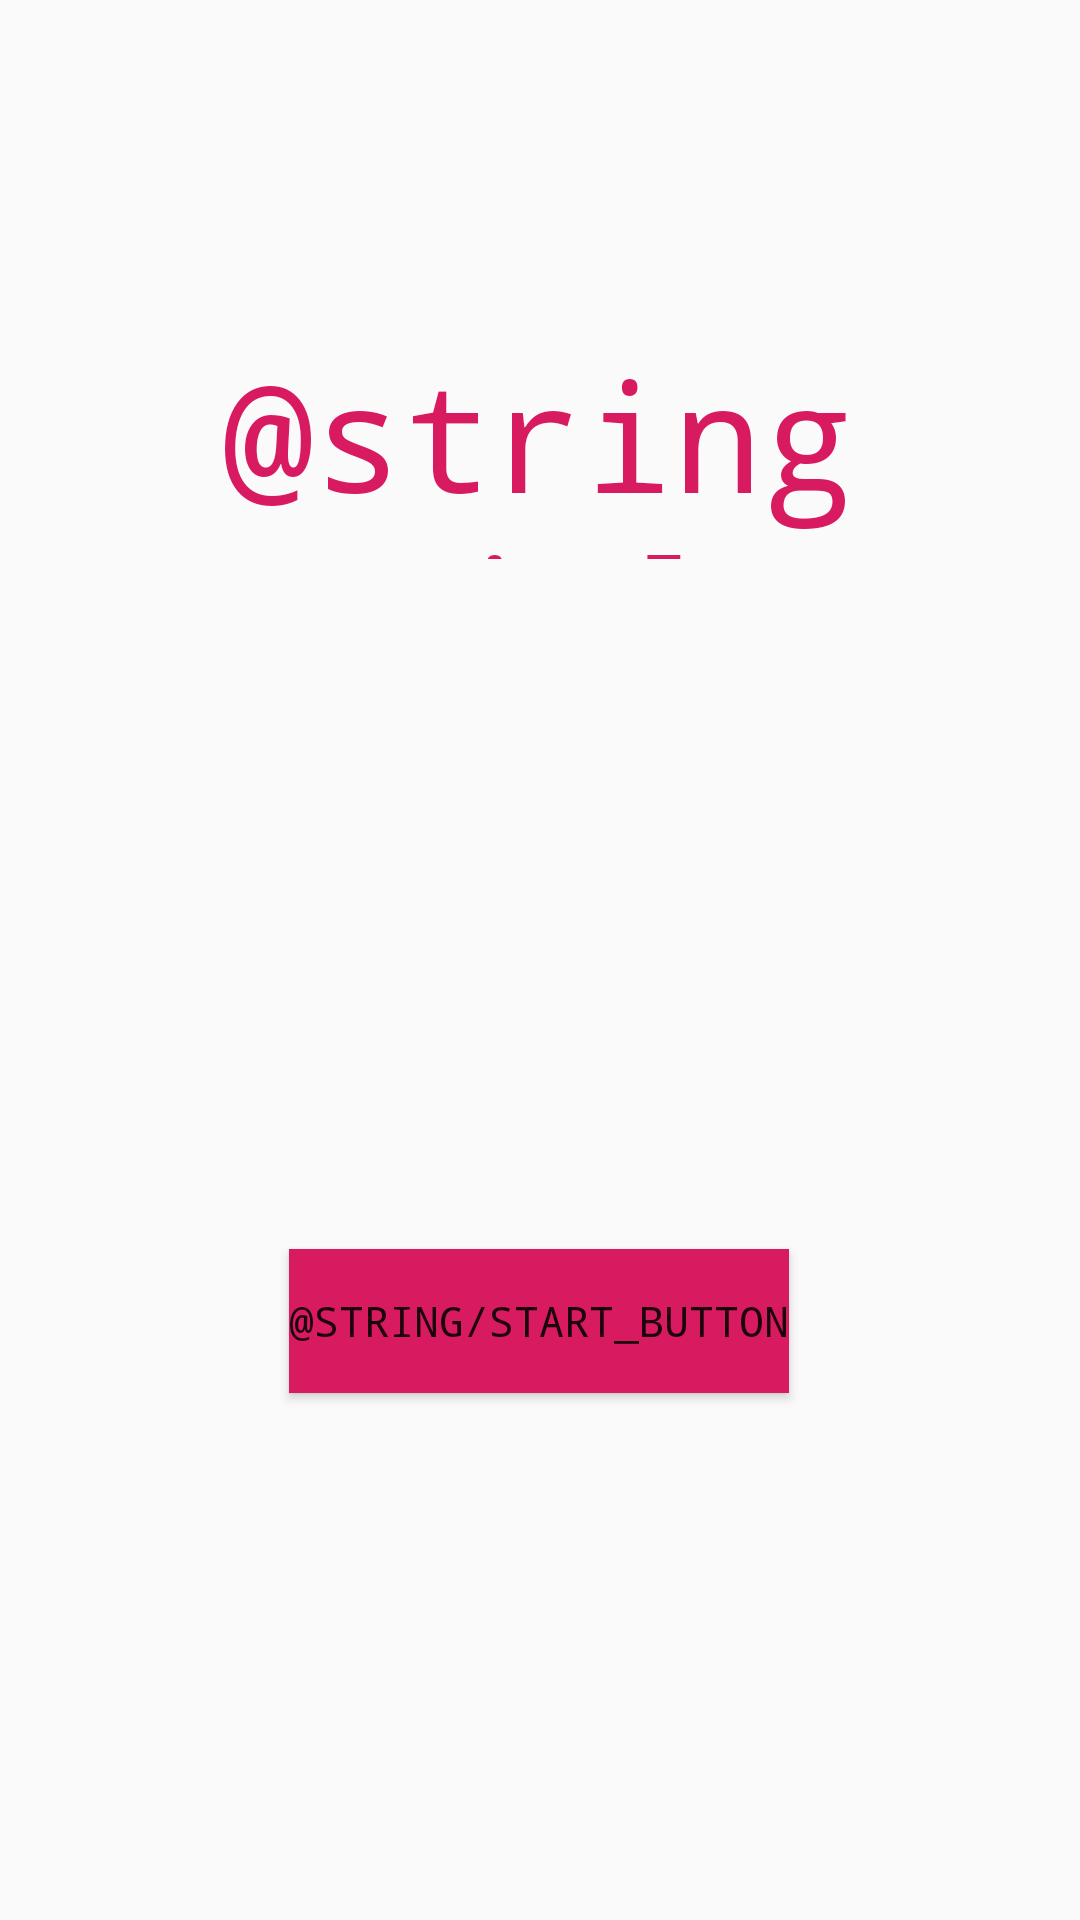

Reconstruct the res/layout file that produces this screen, plus the resources it refers to.
<!-- AndroidManifest.xml: application theme AppTheme -->
<!-- res/layout/activity_main.xml -->
<?xml version="1.0" encoding="utf-8"?>
<androidx.constraintlayout.widget.ConstraintLayout
        xmlns:android="http://schemas.android.com/apk/res/android"
        xmlns:tools="http://schemas.android.com/tools"
        xmlns:app="http://schemas.android.com/apk/res-auto"
        android:layout_width="match_parent"
        android:layout_height="match_parent"
        tools:context=".MainActivity">
    <TextView
            android:text="@string/title"
            android:layout_width="215dp"
            android:layout_height="75dp" app:layout_constraintTop_toTopOf="parent"
            app:layout_constraintStart_toStartOf="parent" app:layout_constraintBottom_toBottomOf="parent"
            app:layout_constraintEnd_toEndOf="parent" android:id="@+id/textView" android:layout_marginEnd="8dp"
            android:layout_marginStart="8dp" android:layout_marginTop="8dp" android:layout_marginBottom="8dp"
            android:textAlignment="center" android:textSize="50sp" app:layout_constraintHorizontal_bias="0.497"
            app:layout_constraintVertical_bias="0.188" android:textColor="@color/colorAccent"/>
    <Button
            android:text="@string/start_button"
            android:layout_width="wrap_content"
            android:layout_height="wrap_content" app:layout_constraintTop_toTopOf="parent"
            app:layout_constraintStart_toStartOf="parent" app:layout_constraintBottom_toBottomOf="parent"
            app:layout_constraintEnd_toEndOf="parent" android:id="@+id/start_button" android:layout_marginEnd="8dp"
            android:layout_marginStart="8dp" android:layout_marginTop="8dp" android:layout_marginBottom="8dp"
            android:background="@color/colorAccent" app:layout_constraintHorizontal_bias="0.498"
            app:layout_constraintVertical_bias="0.709"/>
</androidx.constraintlayout.widget.ConstraintLayout>
<!-- resources referenced by this layout -->
<resources>
  <color name="colorAccent">#D81B60</color>
  <style name="AppTheme" parent="Theme.AppCompat.Light.DarkActionBar">
          
          <item name="colorPrimary">@color/newcolorPrimary</item>
          <item name="colorPrimaryDark">@color/newcolorPrimaryDark</item>
          <item name="colorAccent">@color/colorAccent</item>
          <item name="android:fontFamily">monospace</item>
      </style>
  <color name="newcolorPrimary">#b0c4de</color>
  <color name="newcolorPrimaryDark">#1E50A2</color>
</resources>
